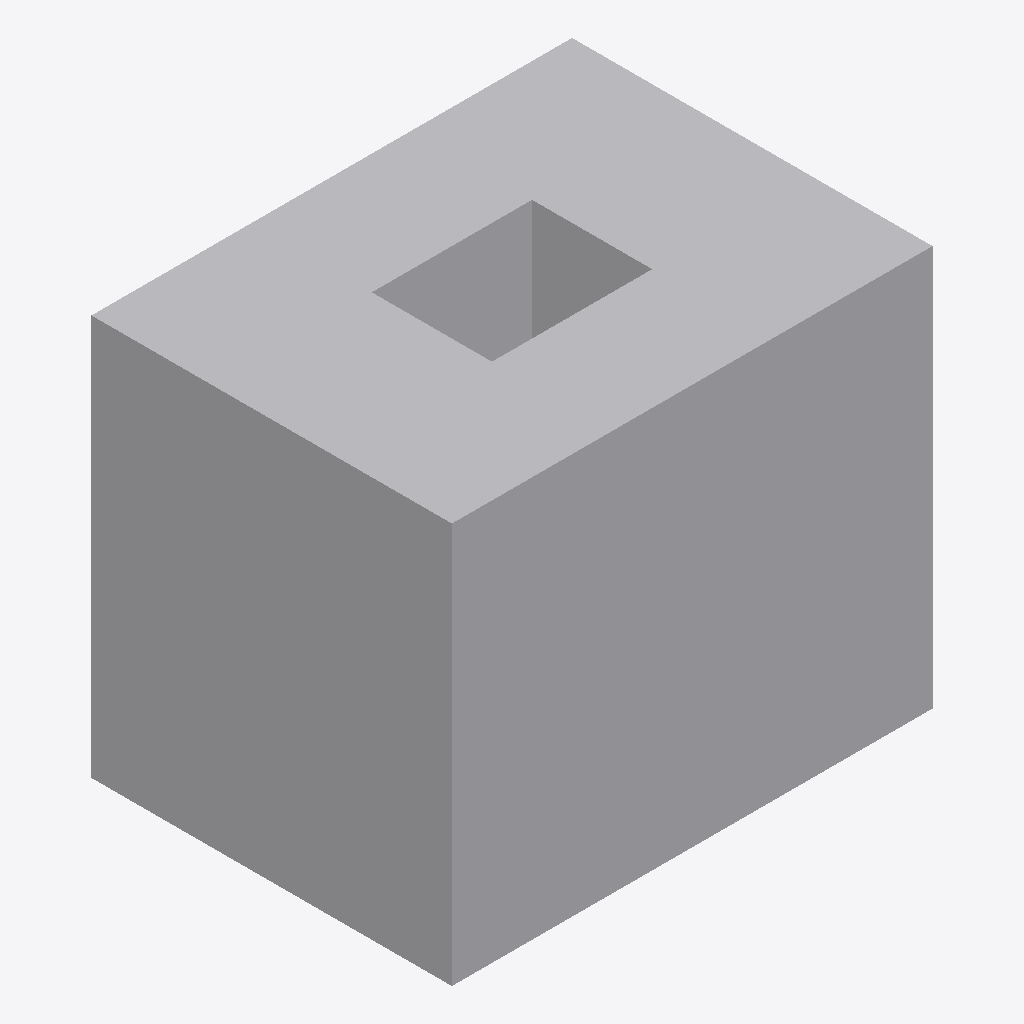
Isometric view of an IFC building model (IFC-SPF (STEP), schema IFC4, length unit unknown), seen from the south-west, elements coloured by IFC class: 1 other element (light grey).
Extent 240.0 m × 180.0 m × 200.0 m (x, y, z). Elements (1): 1 IfcBuildingElementProxy.

HEADER;
FILE_DESCRIPTION(('BoberCAD mapped extruded IFC profile void reference fixture'),'2;1');
FILE_NAME('sample_reference_geometry_mapped_extruded_voids.ifc','2026-06-22T00:00:00',('BoberCAD'),('BoberCAD'),'BoberCAD','BoberCAD','');
FILE_SCHEMA(('IFC4'));
ENDSEC;
DATA;
#70=IFCBUILDINGELEMENTPROXY('mapped-swept-ref-1',$,'Mapped swept reference block',$,$,#64,#57,$,$);
ENDSEC;
